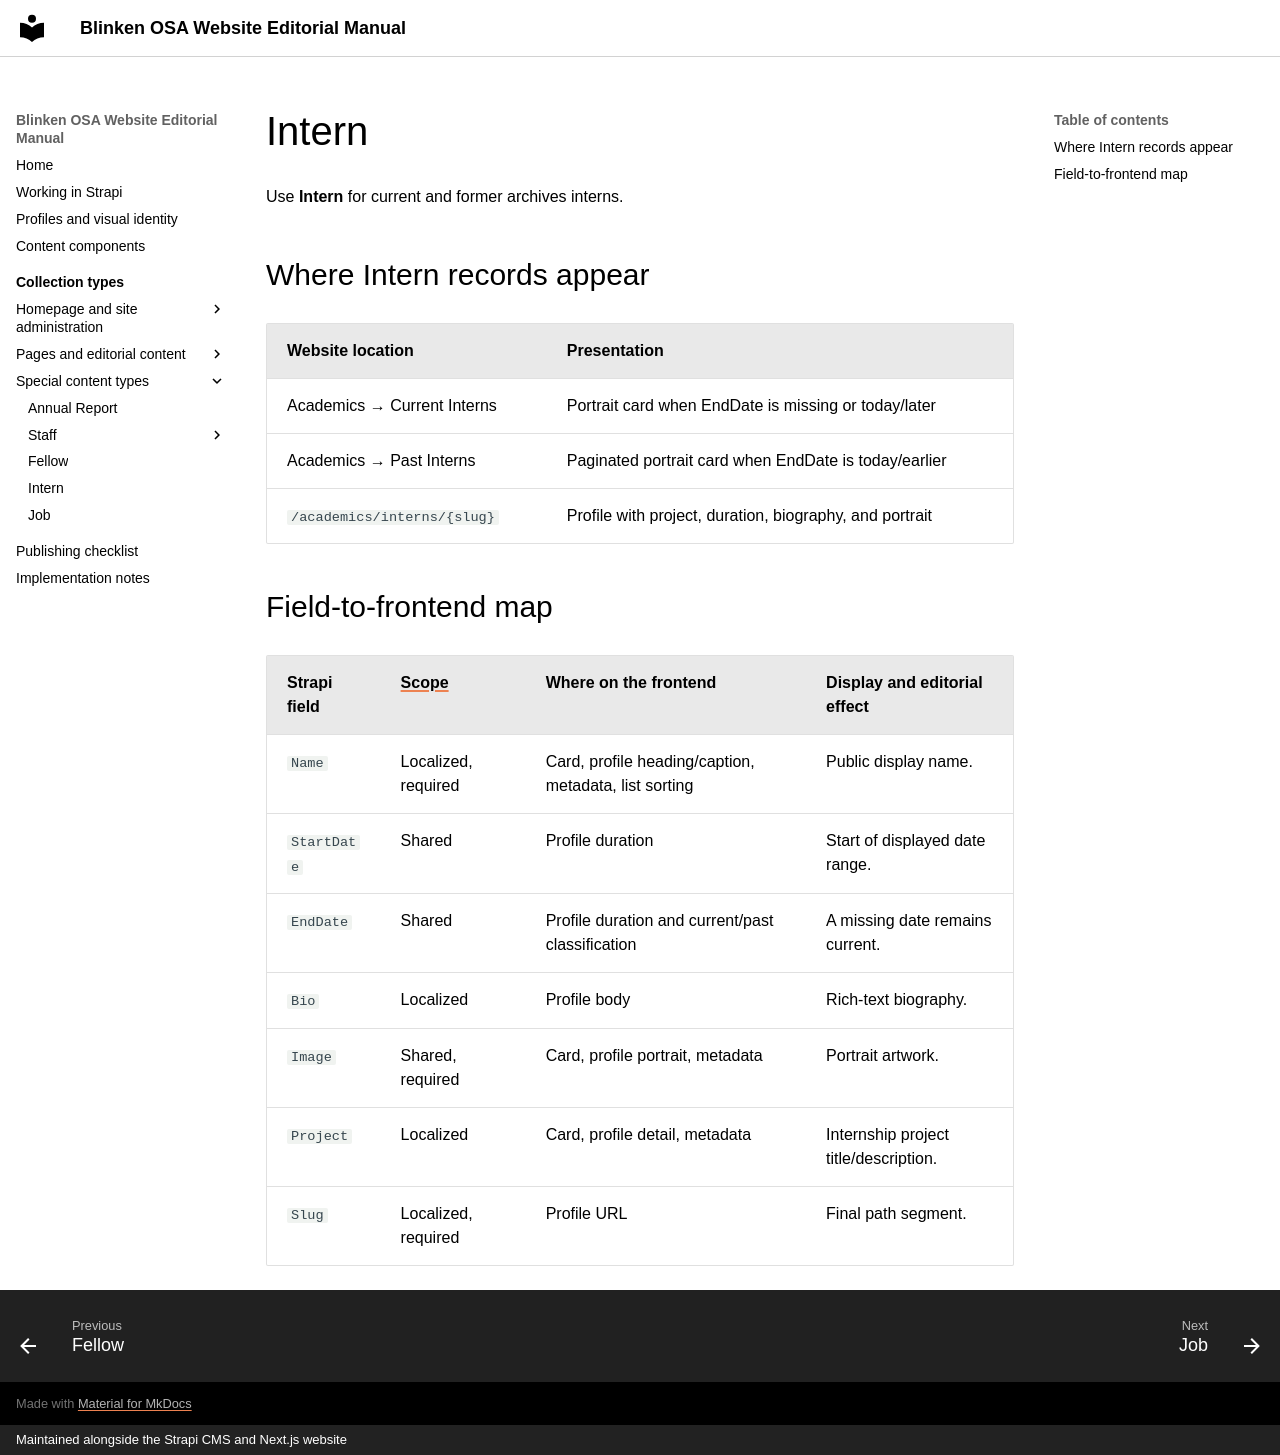

repository: BlinkenOSA/website-manual · page: collection-types/intern/index.html · generator: mkdocs · copyright: Maintained alongside the Strapi CMS and Next.js website

# Intern

Use **Intern** for current and former archives interns.

## Where Intern records appear

| Website location | Presentation |
| --- | --- |
| Academics → Current Interns | Portrait card when EndDate is missing or today/later |
| Academics → Past Interns | Paginated portrait card when EndDate is today/earlier |
| `/academics/interns/{slug}` | Profile with project, duration, biography, and portrait |

## Field-to-frontend map

| Strapi field | [Scope](index.md#field-scope) | Where on the frontend | Display and editorial effect |
| --- | --- | --- | --- |
| `Name` | Localized, required | Card, profile heading/caption, metadata, list sorting | Public display name. |
| `StartDate` | Shared | Profile duration | Start of displayed date range. |
| `EndDate` | Shared | Profile duration and current/past classification | A missing date remains current. |
| `Bio` | Localized | Profile body | Rich-text biography. |
| `Image` | Shared, required | Card, profile portrait, metadata | Portrait artwork. |
| `Project` | Localized | Card, profile detail, metadata | Internship project title/description. |
| `Slug` | Localized, required | Profile URL | Final path segment. |
